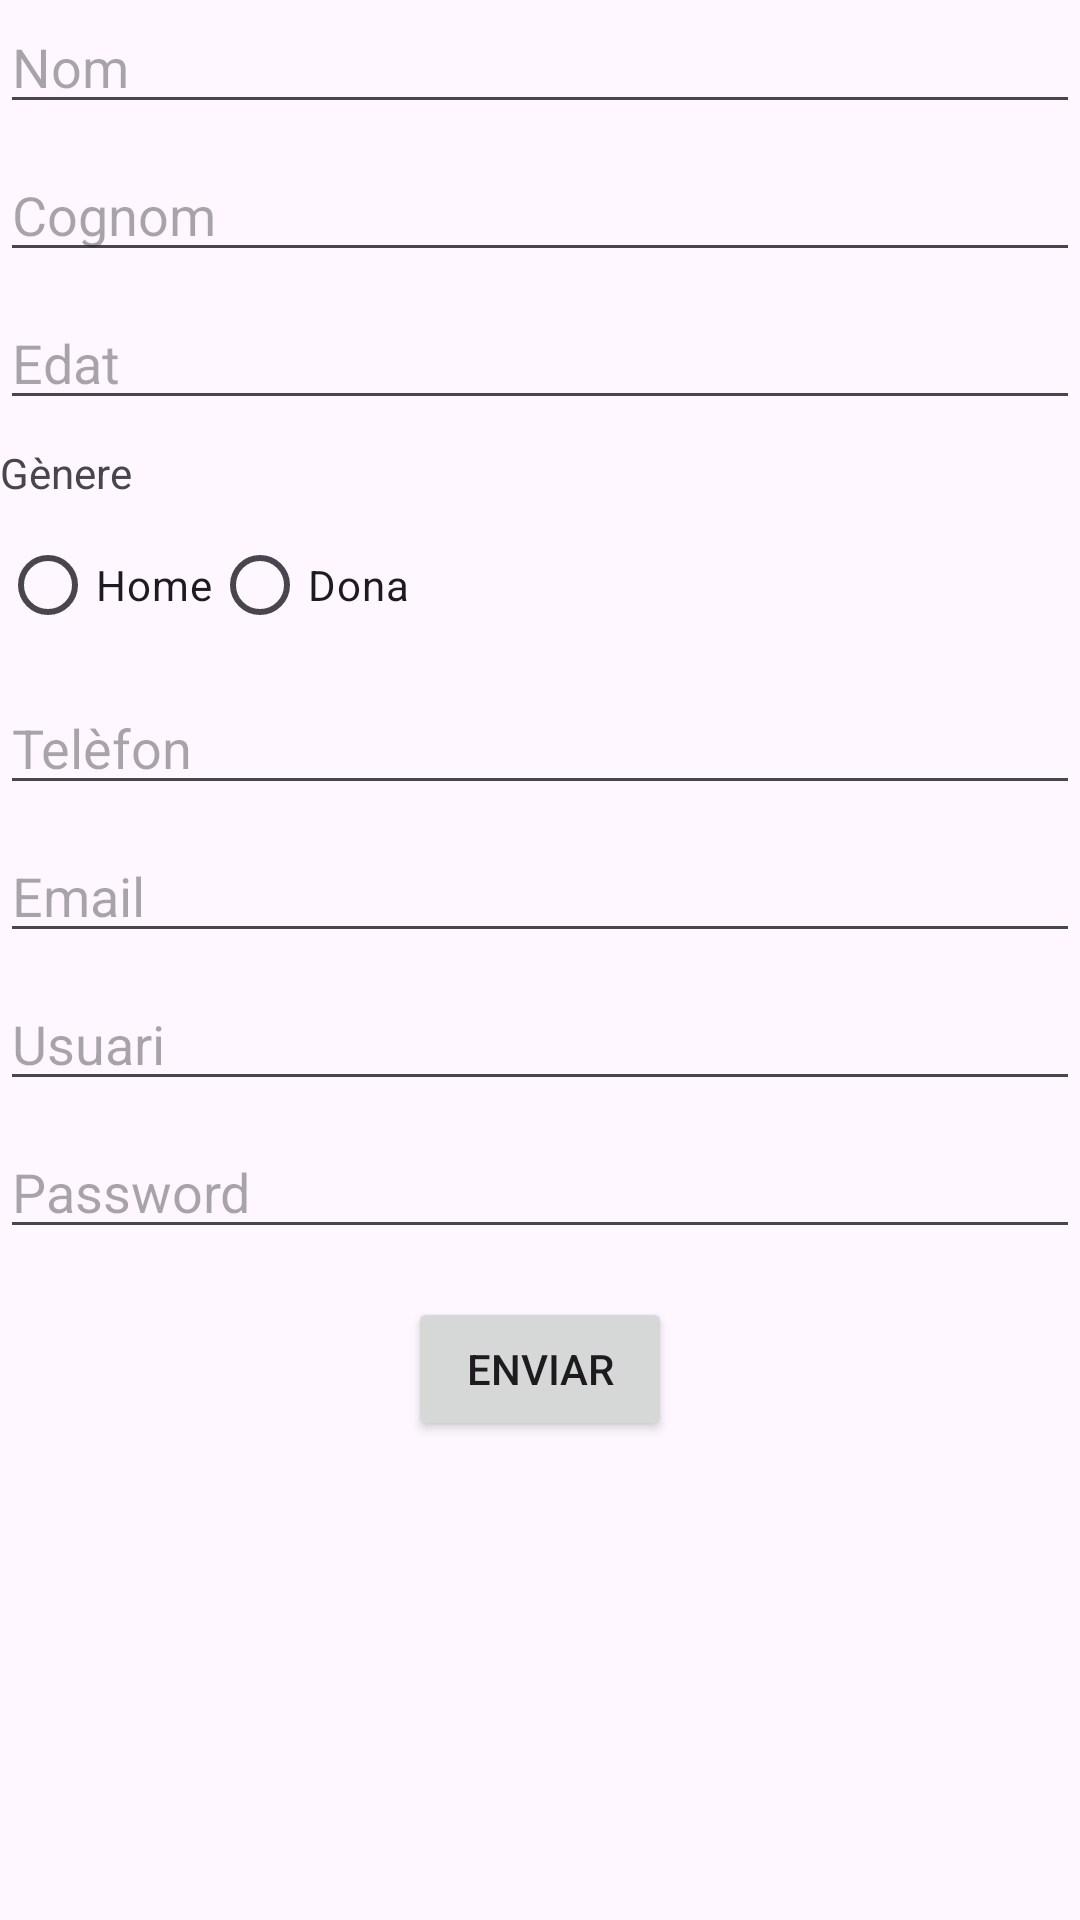

Android layout source for this screen:
<!-- AndroidManifest.xml: application theme Theme.Anuk_GuerraIzquierdo_UF1_ACT11 -->
<!-- res/layout/activity_main3.xml -->
<ScrollView xmlns:android="http://schemas.android.com/apk/res/android"
    android:layout_width="match_parent"
    android:layout_height="match_parent">

    <androidx.constraintlayout.widget.ConstraintLayout
        xmlns:app="http://schemas.android.com/apk/res-auto"
        xmlns:tools="http://schemas.android.com/tools"
        android:id="@+id/main"
        android:layout_width="match_parent"
        android:layout_height="wrap_content"
        tools:context=".MainActivity3">

        <EditText
            android:id="@+id/Nom"
            android:layout_width="0dp"
            android:layout_height="wrap_content"
            android:hint="Nom"
            app:layout_constraintTop_toTopOf="parent"
            app:layout_constraintStart_toStartOf="parent"
            app:layout_constraintEnd_toEndOf="parent" />

        <EditText
            android:id="@+id/Cognom"
            android:layout_width="0dp"
            android:layout_height="wrap_content"
            android:hint="Cognom"
            app:layout_constraintTop_toBottomOf="@id/Nom"
            app:layout_constraintStart_toStartOf="parent"
            app:layout_constraintEnd_toEndOf="parent"
            android:layout_marginTop="8dp"/>

        <EditText
            android:id="@+id/Edat"
            android:layout_width="0dp"
            android:layout_height="wrap_content"
            android:inputType="number"
            android:hint="Edat"
            app:layout_constraintTop_toBottomOf="@id/Cognom"
            app:layout_constraintStart_toStartOf="parent"
            app:layout_constraintEnd_toEndOf="parent"
            android:layout_marginTop="8dp"/>

        <TextView
            android:id="@+id/tvGenere"
            android:layout_width="wrap_content"
            android:layout_height="wrap_content"
            android:text="Gènere"
            app:layout_constraintTop_toBottomOf="@id/Edat"
            app:layout_constraintStart_toStartOf="parent"
            android:layout_marginTop="8dp"/>

        <RadioGroup
            android:id="@+id/rgGenere"
            android:layout_width="wrap_content"
            android:layout_height="wrap_content"
            android:orientation="horizontal"
            app:layout_constraintTop_toBottomOf="@id/tvGenere"
            app:layout_constraintStart_toStartOf="parent"
            android:layout_marginTop="4dp">

            <RadioButton
                android:id="@+id/rbHome"
                android:layout_width="wrap_content"
                android:layout_height="wrap_content"
                android:text="Home" />

            <RadioButton
                android:id="@+id/rbDona"
                android:layout_width="wrap_content"
                android:layout_height="wrap_content"
                android:text="Dona" />
        </RadioGroup>

        <EditText
            android:id="@+id/Telefon"
            android:layout_width="0dp"
            android:layout_height="wrap_content"
            android:inputType="phone"
            android:hint="Telèfon"
            app:layout_constraintTop_toBottomOf="@id/rgGenere"
            app:layout_constraintStart_toStartOf="parent"
            app:layout_constraintEnd_toEndOf="parent"
            android:layout_marginTop="8dp"/>

        <EditText
            android:id="@+id/Email"
            android:layout_width="0dp"
            android:layout_height="wrap_content"
            android:inputType="textEmailAddress"
            android:hint="Email"
            app:layout_constraintTop_toBottomOf="@id/Telefon"
            app:layout_constraintStart_toStartOf="parent"
            app:layout_constraintEnd_toEndOf="parent"
            android:layout_marginTop="8dp"/>

        <EditText
            android:id="@+id/Usuari"
            android:layout_width="0dp"
            android:layout_height="wrap_content"
            android:hint="Usuari"
            app:layout_constraintTop_toBottomOf="@id/Email"
            app:layout_constraintStart_toStartOf="parent"
            app:layout_constraintEnd_toEndOf="parent"
            android:layout_marginTop="8dp"/>

        <EditText
            android:id="@+id/Password"
            android:layout_width="0dp"
            android:layout_height="wrap_content"
            android:inputType="textPassword"
            android:hint="Password"
            app:layout_constraintTop_toBottomOf="@id/Usuari"
            app:layout_constraintStart_toStartOf="parent"
            app:layout_constraintEnd_toEndOf="parent"
            android:layout_marginTop="8dp"/>

        <Button
            android:id="@+id/btnEnviar"
            android:layout_width="wrap_content"
            android:layout_height="wrap_content"
            android:text="Enviar"
            app:layout_constraintTop_toBottomOf="@id/Password"
            app:layout_constraintStart_toStartOf="parent"
            app:layout_constraintEnd_toEndOf="parent"
            android:layout_marginTop="16dp"/>

    </androidx.constraintlayout.widget.ConstraintLayout>
</ScrollView>
<!-- resources referenced by this layout -->
<resources>
  <style name="Theme.Anuk_GuerraIzquierdo_UF1_ACT11" parent="Base.Theme.Anuk_GuerraIzquierdo_UF1_ACT11" />
  <style name="Base.Theme.Anuk_GuerraIzquierdo_UF1_ACT11" parent="Theme.Material3.DayNight.NoActionBar">
          
          
      </style>
</resources>
